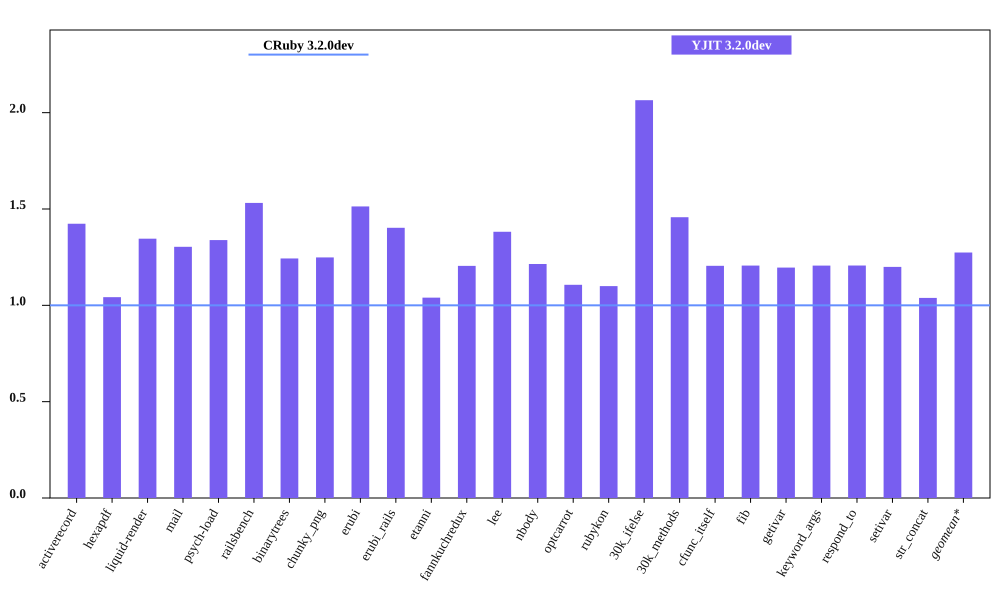

Data behind this chart, as committed beside it:
bench, CRuby 3.2.0dev mem (MiB), YJIT 3.2.0dev mem (MiB), Inline Code, Outlined Code, YJIT Mem overhead
activerecord, 56.2, 79.99, 3, 2
hexapdf, 315.8, 329.2, 2, 2
liquid-render, 23.82, 32.05, 1, 1
mail, 42.46, 55.36, 2, 1
psych-load, 28.62, 38.31, 1, 1
railsbench, 95.04, 145.6, 6, 4
binarytrees, 20.96, 26.05, 1, 1
chunky_png, 37.26, 46.53, 1, 1
erubi, 47.48, 71.85, 1, 1
erubi_rails, 95.69, 134.2, 5, 3
etanni, 74.08, 77.04, 1, 1
fannkuchredux, 17.13, 20.64, 1, 1
lee, 25.74, 35.57, 1, 1
nbody, 17, 20.65, 1, 1
optcarrot, 55.47, 61.38, 1, 1
rubykon, 50.39, 55.42, 1, 1
30k_ifelse, 60.03, 123.9, 6, 5
30k_methods, 50, 72.86, 3, 2
cfunc_itself, 16.97, 20.45, 1, 1
fib, 16.96, 20.46, 1, 1
getivar, 17.12, 20.48, 1, 1
keyword_args, 16.95, 20.45, 1, 1
respond_to, 16.98, 20.48, 1, 1
setivar, 17.11, 20.53, 1, 1
str_concat, 90.35, 93.83, 1, 1
